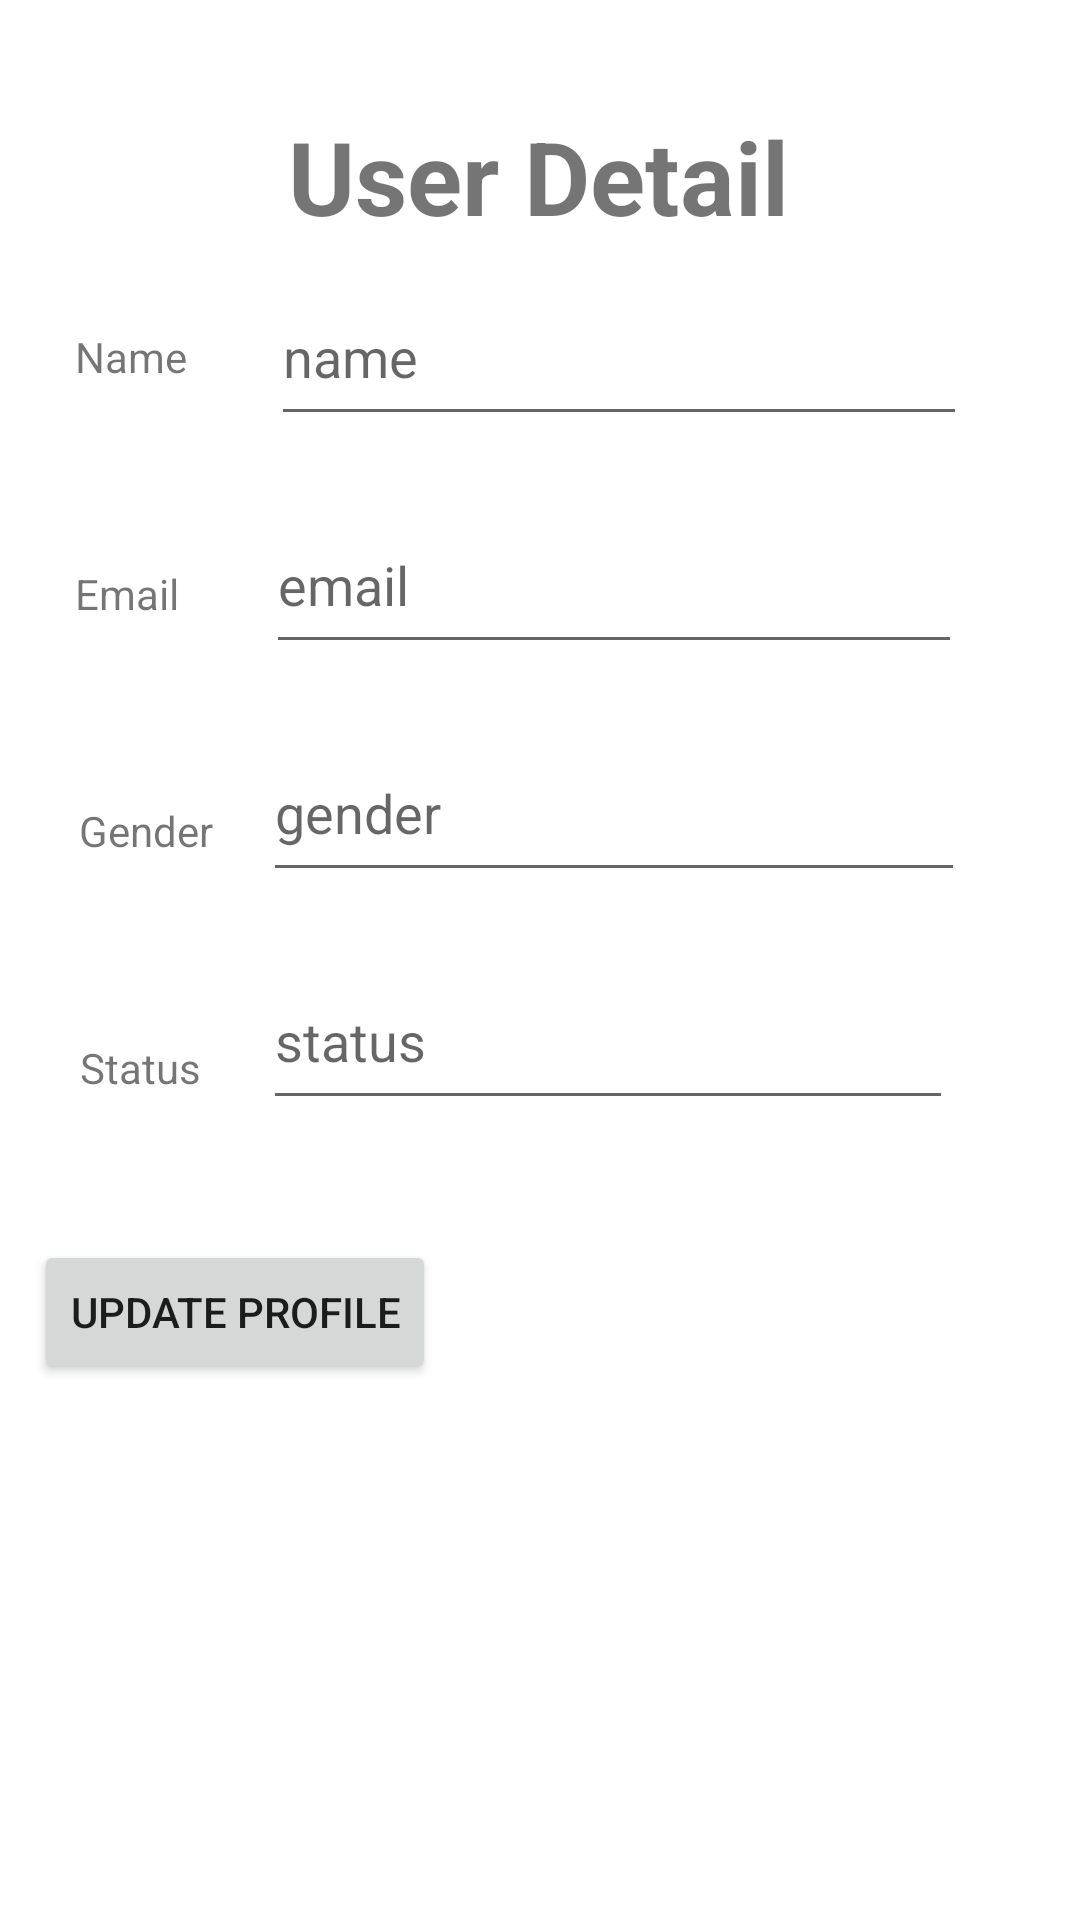

The Android layout XML behind this screen, and the referenced resources:
<!-- AndroidManifest.xml: application theme Theme.SimpleBackgroundTask -->
<!-- res/layout/activity_user_detail.xml -->
<?xml version="1.0" encoding="utf-8"?>
<androidx.constraintlayout.widget.ConstraintLayout xmlns:android="http://schemas.android.com/apk/res/android"
    xmlns:app="http://schemas.android.com/apk/res-auto"
    xmlns:tools="http://schemas.android.com/tools"
    android:layout_width="match_parent"
    android:layout_height="match_parent"
    tools:context=".UserDetail">

    <EditText
        android:id="@+id/edt_email"
        android:layout_width="232dp"
        android:layout_height="56dp"
        android:layout_marginStart="28dp"
        android:layout_marginTop="20dp"
        android:hint="email"
        android:inputType="text"
        app:layout_constraintEnd_toEndOf="parent"
        app:layout_constraintHorizontal_bias="0.024"
        app:layout_constraintStart_toEndOf="@+id/textView3"
        app:layout_constraintTop_toBottomOf="@+id/edt_name" />

    <EditText
        android:id="@+id/edt_status"
        android:layout_width="230dp"
        android:layout_height="56dp"
        android:layout_marginStart="28dp"
        android:layout_marginTop="20dp"
        android:hint="status"
        android:inputType="text"
        app:layout_constraintEnd_toEndOf="parent"
        app:layout_constraintHorizontal_bias="0.0"
        app:layout_constraintStart_toEndOf="@+id/textView3"
        app:layout_constraintTop_toBottomOf="@+id/edt_gender" />

    <EditText
        android:id="@+id/edt_gender"
        android:layout_width="234dp"
        android:layout_height="56dp"
        android:layout_marginStart="28dp"
        android:layout_marginTop="20dp"
        android:hint="gender"
        android:inputType="text"
        app:layout_constraintEnd_toEndOf="parent"
        app:layout_constraintHorizontal_bias="0.0"
        app:layout_constraintStart_toEndOf="@+id/textView3"
        app:layout_constraintTop_toBottomOf="@+id/edt_email" />

    <TextView
        android:id="@+id/tvHeader"
        android:layout_width="wrap_content"
        android:layout_height="wrap_content"
        android:layout_marginTop="36dp"
        android:text="User Detail"
        android:textSize="34sp"
        android:textStyle="bold"
        app:layout_constraintEnd_toEndOf="parent"
        app:layout_constraintHorizontal_bias="0.498"
        app:layout_constraintStart_toStartOf="parent"
        app:layout_constraintTop_toTopOf="parent" />

    <TextView
        android:id="@+id/lb_name"
        android:layout_width="wrap_content"
        android:layout_height="wrap_content"
        android:layout_marginTop="28dp"
        android:text="Name"
        app:layout_constraintEnd_toEndOf="parent"
        app:layout_constraintHorizontal_bias="0.077"
        app:layout_constraintStart_toStartOf="parent"
        app:layout_constraintTop_toBottomOf="@+id/tvHeader" />

    <TextView
        android:id="@+id/textView3"
        android:layout_width="wrap_content"
        android:layout_height="wrap_content"
        android:layout_marginTop="60dp"
        android:text="Email"
        app:layout_constraintEnd_toEndOf="parent"
        app:layout_constraintHorizontal_bias="0.077"
        app:layout_constraintStart_toStartOf="parent"
        app:layout_constraintTop_toBottomOf="@+id/lb_name" />

    <TextView
        android:id="@+id/textView"
        android:layout_width="wrap_content"
        android:layout_height="wrap_content"
        android:layout_marginTop="60dp"
        android:text="Gender"
        app:layout_constraintEnd_toEndOf="parent"
        app:layout_constraintHorizontal_bias="0.084"
        app:layout_constraintStart_toStartOf="parent"
        app:layout_constraintTop_toBottomOf="@+id/textView3" />

    <TextView
        android:id="@+id/textView4"
        android:layout_width="wrap_content"
        android:layout_height="wrap_content"
        android:layout_marginTop="60dp"
        android:text="Status"
        app:layout_constraintEnd_toEndOf="parent"
        app:layout_constraintHorizontal_bias="0.083"
        app:layout_constraintStart_toStartOf="parent"
        app:layout_constraintTop_toBottomOf="@+id/textView" />

    <EditText
        android:id="@+id/edt_name"
        android:layout_width="232dp"
        android:layout_height="56dp"
        android:layout_marginStart="28dp"
        android:layout_marginTop="8dp"
        android:hint="name"
        android:inputType="text"
        app:layout_constraintEnd_toEndOf="parent"
        app:layout_constraintHorizontal_bias="0.0"
        app:layout_constraintStart_toEndOf="@+id/lb_name"
        app:layout_constraintTop_toBottomOf="@+id/tvHeader" />

    <Button
        android:id="@+id/button"
        android:layout_width="wrap_content"
        android:layout_height="wrap_content"
        android:layout_marginTop="48dp"
        android:text="Update Profile"
        app:layout_constraintEnd_toEndOf="parent"
        app:layout_constraintHorizontal_bias="0.05"
        app:layout_constraintStart_toStartOf="parent"
        app:layout_constraintTop_toBottomOf="@+id/textView4" />


</androidx.constraintlayout.widget.ConstraintLayout>
<!-- resources referenced by this layout -->
<resources>
  <style name="Theme.SimpleBackgroundTask" parent="Theme.MaterialComponents.DayNight.DarkActionBar">
          
          <item name="colorPrimary">@color/purple_500</item>
          <item name="colorPrimaryVariant">@color/purple_700</item>
          <item name="colorOnPrimary">@color/white</item>
          
          <item name="colorSecondary">@color/teal_200</item>
          <item name="colorSecondaryVariant">@color/teal_700</item>
          <item name="colorOnSecondary">@color/black</item>
          
          <item name="android:statusBarColor" tools:targetApi="l">?attr/colorPrimaryVariant</item>
          
      </style>
  <!-- not gathered from this repository: default colours our renderer supplied (Android Studio template values) -->
  <color name="purple_500">#FF6200EE</color>
  <color name="purple_700">#FF3700B3</color>
  <color name="teal_200">#FF03DAC5</color>
  <color name="teal_700">#FF018786</color>
  <color name="black">#FF000000</color>
  <color name="white">#FFFFFFFF</color>
</resources>
